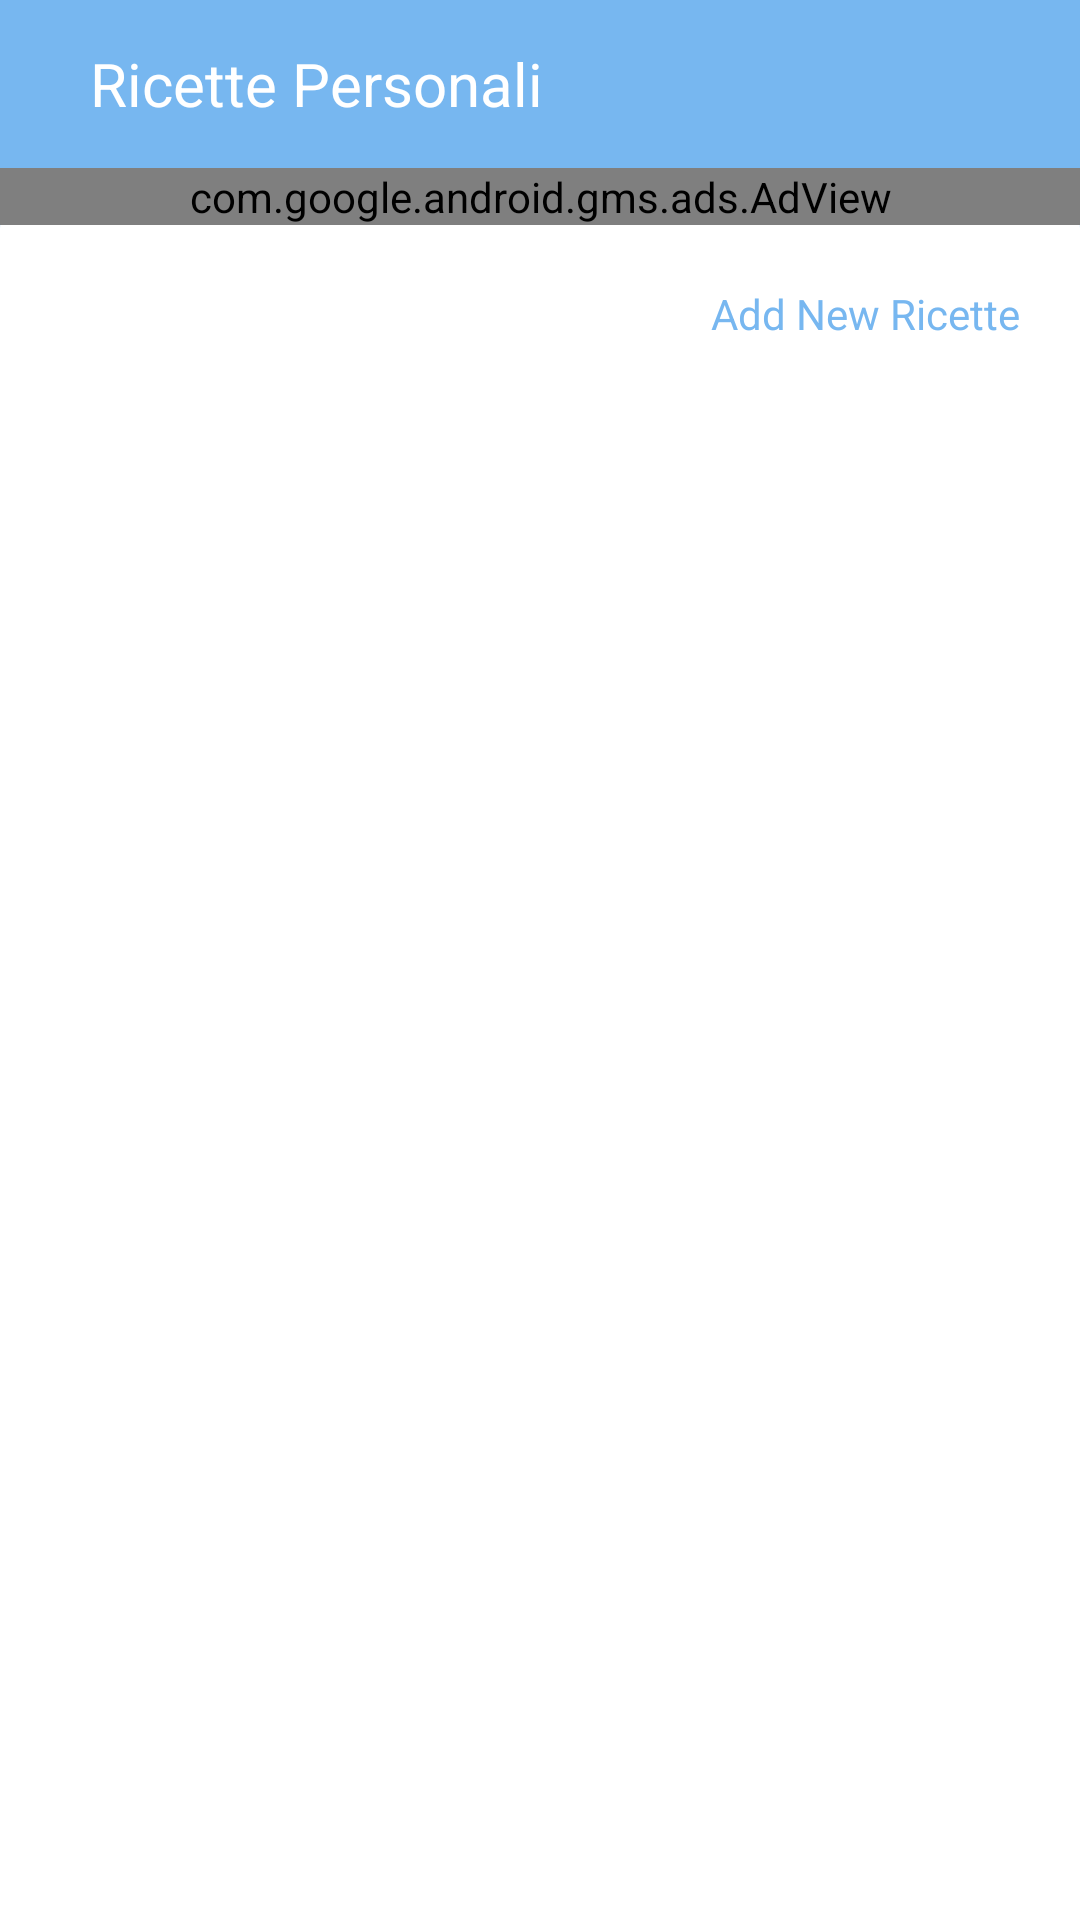

This screen was rendered from an Android layout file. Write that file and the resources it references.
<!-- AndroidManifest.xml: application theme Theme.FoodHubApp -->
<!-- res/layout/activity_personal_recipes.xml -->
<?xml version="1.0" encoding="utf-8"?>
<androidx.constraintlayout.widget.ConstraintLayout xmlns:android="http://schemas.android.com/apk/res/android"
    xmlns:app="http://schemas.android.com/apk/res-auto"
    xmlns:tools="http://schemas.android.com/tools"
    android:layout_width="match_parent"
    android:layout_height="match_parent"
    tools:context=".PersonalRecipes"
    android:background="@color/purple_500">

    <LinearLayout
        android:layout_width="0dp"
        android:layout_height="?actionBarSize"
        android:orientation="horizontal"
        app:layout_constraintTop_toTopOf="parent"
        app:layout_constraintLeft_toLeftOf="parent"
        app:layout_constraintRight_toRightOf="parent"
        android:id="@+id/toolbar"
        android:padding="10dp"
        android:background="@color/purple_500">

        <ImageView
            android:id="@+id/arrow"
            android:layout_width="wrap_content"
            android:layout_height="wrap_content"
            android:layout_gravity="center"
            android:layout_marginLeft="10dp"
            android:tint="@color/white"
            android:src="@drawable/ic_baseline_arrow_back_24" />


        <TextView
            android:layout_width="match_parent"
            android:layout_height="match_parent"
            android:text="Ricette Personali"
            android:textSize="20sp"
            android:layout_marginLeft="10dp"
            android:gravity="center_vertical"
            android:textColor="@color/white"/>


    </LinearLayout>

    <RelativeLayout
        android:layout_width="0dp"
        android:layout_height="0dp"
        app:layout_constraintTop_toBottomOf="@+id/toolbar"
        android:orientation="vertical"
        app:layout_constraintLeft_toLeftOf="parent"
        app:layout_constraintRight_toRightOf="parent"
        app:layout_constraintBottom_toBottomOf="parent"
        android:background="@drawable/background_recatngle">


        <com.google.android.gms.ads.AdView
            xmlns:ads="http://schemas.android.com/apk/res-auto"
            android:id="@+id/adView"
            android:layout_width="match_parent"
            android:layout_height="wrap_content"
            ads:adSize="BANNER"
            ads:adUnitId="@string/admob_banner_id">
        </com.google.android.gms.ads.AdView>

        <RelativeLayout
            android:layout_width="match_parent"
            android:layout_height="wrap_content"
            android:layout_margin="20dp"
            android:layout_below="@+id/adView">

            <TextView
                android:layout_width="wrap_content"
                android:layout_height="wrap_content"
                android:text="Add New Ricette"
                android:textColor="@color/purple_500"
                android:drawablePadding="8dp"
                android:gravity="center"
                android:id="@+id/addNEw"
                android:drawableLeft="@drawable/ic_baseline_post_add_24"
                android:layout_alignParentRight="true"/>

            <androidx.recyclerview.widget.RecyclerView
                android:layout_width="match_parent"
                android:layout_height="match_parent"
                android:id="@+id/recyclerview"
                android:layout_marginTop="8dp"
                app:layoutManager="androidx.recyclerview.widget.LinearLayoutManager"
                android:orientation="vertical"
                android:layout_below="@+id/addNEw"/>


        </RelativeLayout>
    </RelativeLayout>


</androidx.constraintlayout.widget.ConstraintLayout>
<!-- resources referenced by this layout -->
<resources>
  <color name="purple_500">#77b7f0</color>
  <color name="white">#FFFFFFFF</color>
  <!-- drawable background_recatngle (drawable) -->
  <shape xmlns:android="http://schemas.android.com/apk/res/android"
      android:shape="rectangle">
  
      <corners
          android:topLeftRadius="20dp"
          android:topRightRadius="20dp" />
  
      <solid
          android:color="@color/white"/>
  
  </shape>
  <string name="admob_banner_id">ca-app-pub-3940256099942544/6300978111</string>
  <style name="Theme.FoodHubApp" parent="Theme.MaterialComponents.Light.NoActionBar">
          
          <item name="colorPrimary">@color/purple_500</item>
          <item name="colorPrimaryVariant">@color/purple_700</item>
          <item name="colorOnPrimary">@color/white</item>
          
          <item name="colorSecondary">@color/teal_200</item>
          <item name="colorSecondaryVariant">@color/teal_700</item>
          <item name="colorOnSecondary">@color/black</item>
          
          <item name="android:statusBarColor">?attr/colorPrimaryVariant</item>
          
      </style>
  <color name="purple_700">#77b7f0</color>
  <color name="teal_200">#77b7f0</color>
  <color name="teal_700">#e2e2e2</color>
  <color name="black">#FF000000</color>
</resources>
